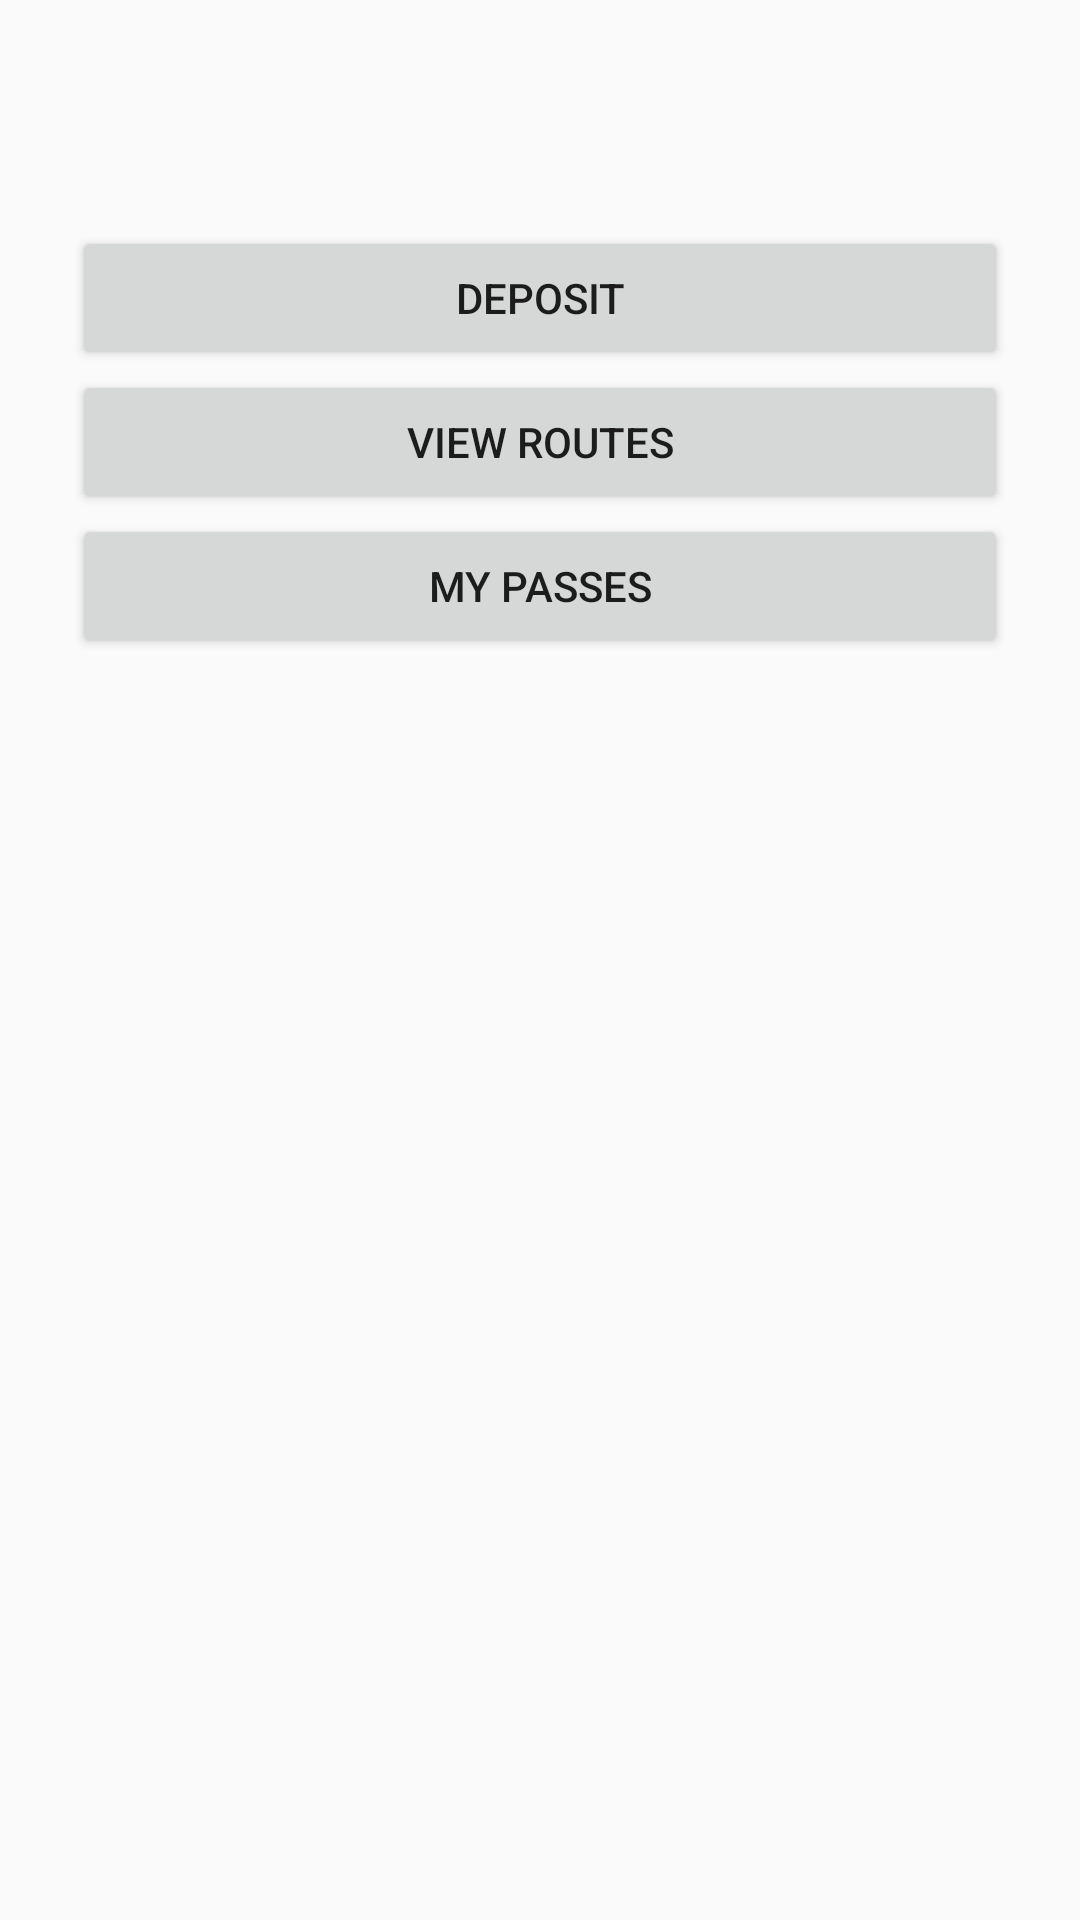

This screen was rendered from an Android layout file. Write that file and the resources it references.
<!-- AndroidManifest.xml: application theme Theme.AppCompat.Light.NoActionBar -->
<!-- res/layout/activity_dashboard.xml -->
<?xml version="1.0" encoding="utf-8"?>

<LinearLayout xmlns:android="http://schemas.android.com/apk/res/android"
    android:orientation="vertical"
    android:padding="24dp"
    android:layout_width="match_parent"
    android:layout_height="match_parent">

    <TextView
        android:id="@+id/welcomeTv"
        android:textSize="20sp"
        android:layout_width="wrap_content"
        android:layout_height="wrap_content"/>

    <TextView
        android:id="@+id/balanceTv"
        android:textSize="18sp"
        android:layout_width="wrap_content"
        android:layout_height="wrap_content"/>

    <Button
        android:id="@+id/depositBtn"
        android:text="Deposit"
        android:layout_width="match_parent"
        android:layout_height="wrap_content"/>

    <Button
        android:id="@+id/routesBtn"
        android:text="View Routes"
        android:layout_width="match_parent"
        android:layout_height="wrap_content"/>

    <Button
        android:id="@+id/myPassesBtn"
        android:text="My Passes"
        android:layout_width="match_parent"
        android:layout_height="wrap_content"/>
</LinearLayout>
<!-- resources referenced by this layout -->
<resources>

</resources>
